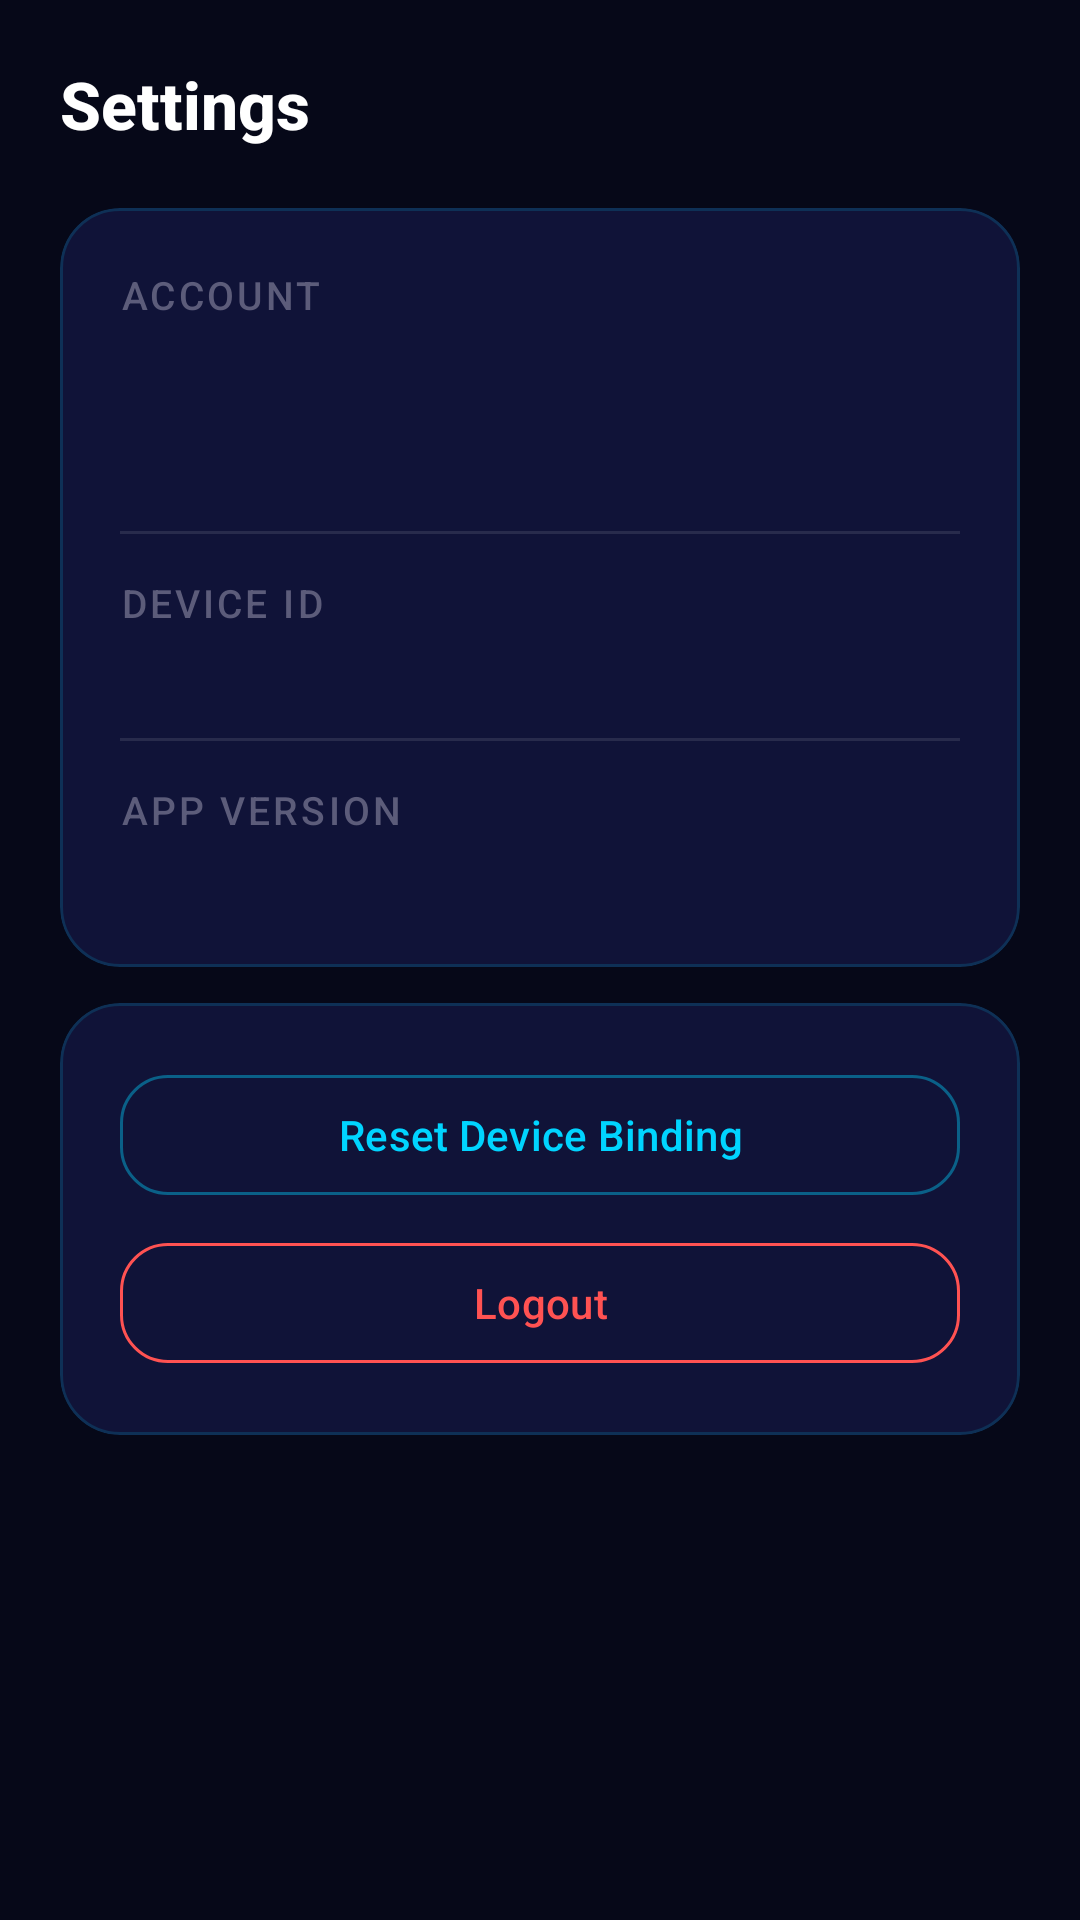

Layout XML and referenced resources for this Android screen:
<!-- AndroidManifest.xml: application theme Theme.BedCloudClash -->
<!-- res/layout/fragment_settings.xml -->
<?xml version="1.0" encoding="utf-8"?>
<ScrollView xmlns:android="http://schemas.android.com/apk/res/android"
    xmlns:app="http://schemas.android.com/apk/res-auto"
    android:layout_width="match_parent"
    android:layout_height="match_parent"
    android:background="@color/background"
    android:fillViewport="true">

    <LinearLayout
        android:layout_width="match_parent"
        android:layout_height="wrap_content"
        android:orientation="vertical"
        android:paddingHorizontal="20dp"
        android:paddingTop="20dp"
        android:paddingBottom="16dp">

        <TextView
            android:layout_width="wrap_content"
            android:layout_height="wrap_content"
            android:text="@string/nav_settings"
            android:textSize="22sp"
            android:textColor="@color/text_primary"
            android:textStyle="bold"
            android:fontFamily="sans-serif-medium"
            android:layout_marginBottom="20dp" />

        
        <com.google.android.material.card.MaterialCardView
            android:layout_width="match_parent"
            android:layout_height="wrap_content"
            style="@style/BdCloud.Card"
            android:layout_marginBottom="12dp">

            <LinearLayout
                android:layout_width="match_parent"
                android:layout_height="wrap_content"
                android:orientation="vertical"
                android:padding="20dp">

                <TextView
                    android:layout_width="wrap_content"
                    android:layout_height="wrap_content"
                    android:text="ACCOUNT"
                    style="@style/BdCloud.SectionTitle"
                    android:layout_marginBottom="14dp" />

                <TextView
                    android:id="@+id/textSettingsEmail"
                    android:layout_width="match_parent"
                    android:layout_height="wrap_content"
                    android:textSize="15sp"
                    android:textColor="@color/text_primary"
                    android:textStyle="bold" />

                <TextView
                    android:id="@+id/textSettingsSub"
                    android:layout_width="match_parent"
                    android:layout_height="wrap_content"
                    android:textSize="13sp"
                    android:textColor="@color/text_secondary"
                    android:layout_marginTop="4dp" />

                <View
                    android:layout_width="match_parent"
                    android:layout_height="1dp"
                    android:background="@color/divider"
                    android:layout_marginVertical="14dp" />

                <TextView
                    android:layout_width="wrap_content"
                    android:layout_height="wrap_content"
                    android:text="DEVICE ID"
                    style="@style/BdCloud.SectionTitle"
                    android:layout_marginBottom="6dp" />

                <TextView
                    android:id="@+id/textDeviceId"
                    android:layout_width="match_parent"
                    android:layout_height="wrap_content"
                    android:textSize="12sp"
                    android:textColor="@color/text_muted"
                    android:fontFamily="monospace" />

                <View
                    android:layout_width="match_parent"
                    android:layout_height="1dp"
                    android:background="@color/divider"
                    android:layout_marginVertical="14dp" />

                <TextView
                    android:layout_width="wrap_content"
                    android:layout_height="wrap_content"
                    android:text="APP VERSION"
                    style="@style/BdCloud.SectionTitle"
                    android:layout_marginBottom="6dp" />

                <TextView
                    android:id="@+id/textVersion"
                    android:layout_width="match_parent"
                    android:layout_height="wrap_content"
                    android:textSize="13sp"
                    android:textColor="@color/text_secondary" />

            </LinearLayout>
        </com.google.android.material.card.MaterialCardView>

        
        <com.google.android.material.card.MaterialCardView
            android:layout_width="match_parent"
            android:layout_height="wrap_content"
            style="@style/BdCloud.Card"
            android:layout_marginBottom="12dp">

            <LinearLayout
                android:layout_width="match_parent"
                android:layout_height="wrap_content"
                android:orientation="vertical"
                android:padding="20dp">

                <com.google.android.material.button.MaterialButton
                    android:id="@+id/btnResetDevice"
                    android:layout_width="match_parent"
                    android:layout_height="wrap_content"
                    style="@style/BdCloud.Button.Secondary"
                    android:text="@string/reset_device" />

                <com.google.android.material.button.MaterialButton
                    android:id="@+id/btnLogout"
                    android:layout_width="match_parent"
                    android:layout_height="wrap_content"
                    style="@style/BdCloud.Button.Secondary"
                    android:text="@string/logout"
                    android:layout_marginTop="8dp"
                    app:strokeColor="@color/error"
                    android:textColor="@color/error" />

            </LinearLayout>
        </com.google.android.material.card.MaterialCardView>

    </LinearLayout>
</ScrollView>
<!-- resources referenced by this layout -->
<resources>
  <color name="background">#FF060818</color>
  <color name="divider">#1AFFFFFF</color>
  <color name="error">#FFFF5252</color>
  <color name="text_muted">#FF5C5C7A</color>
  <color name="text_primary">#FFFFFFFF</color>
  <color name="text_secondary">#FFB8B8D0</color>
  <string name="logout">Logout</string>
  <string name="nav_settings">Settings</string>
  <string name="reset_device">Reset Device Binding</string>
  <style name="BdCloud.Button.Secondary" parent="Widget.Material3.Button.OutlinedButton">
          <item name="strokeColor">@color/card_border_active</item>
          <item name="android:textColor">@color/secondary</item>
          <item name="cornerRadius">16dp</item>
          <item name="android:minHeight">48dp</item>
          <item name="strokeWidth">1dp</item>
      </style>
  <style name="BdCloud.Card" parent="Widget.Material3.CardView.Elevated">
          <item name="cardBackgroundColor">@color/card_bg_solid</item>
          <item name="cardCornerRadius">20dp</item>
          <item name="cardElevation">0dp</item>
          <item name="contentPadding">0dp</item>
          <item name="strokeWidth">1dp</item>
          <item name="strokeColor">@color/card_border</item>
      </style>
  <style name="BdCloud.SectionTitle" parent="android:Widget.TextView">
          <item name="android:textSize">13sp</item>
          <item name="android:textColor">@color/text_muted</item>
          <item name="android:fontFamily">sans-serif-medium</item>
          <item name="android:letterSpacing">0.08</item>
          <item name="android:textAllCaps">true</item>
      </style>
  <style name="Theme.BedCloudClash" parent="Theme.Material3.Dark.NoActionBar">
          <item name="colorPrimary">@color/primary</item>
          <item name="colorPrimaryVariant">@color/primary_variant</item>
          <item name="colorOnPrimary">@color/on_primary</item>
          <item name="colorSecondary">@color/secondary</item>
          <item name="colorSecondaryVariant">@color/secondary_variant</item>
          <item name="colorOnSecondary">@color/on_secondary</item>
          <item name="colorError">@color/error</item>
          <item name="colorOnError">@color/on_error</item>
          <item name="android:colorBackground">@color/background</item>
          <item name="colorSurface">@color/surface</item>
          <item name="colorOnSurface">@color/on_surface</item>
          <item name="android:statusBarColor">@color/status_bar</item>
          <item name="android:navigationBarColor">@color/nav_bg</item>
          <item name="android:windowLightStatusBar">false</item>
      </style>
  <color name="card_border_active">#6600D4FF</color>
  <color name="secondary">#FF00D4FF</color>
  <color name="card_bg_solid">#FF101338</color>
  <color name="card_border">#2600D4FF</color>
  <color name="primary">#FF0F1128</color>
  <color name="primary_variant">#FF080A1A</color>
  <color name="on_primary">#FFFFFFFF</color>
  <color name="secondary_variant">#FF0097B2</color>
  <color name="on_secondary">#FF000000</color>
  <color name="on_error">#FFFFFFFF</color>
  <color name="surface">#FF0E1130</color>
  <color name="on_surface">#FFE8E8F8</color>
  <color name="status_bar">#FF040610</color>
  <color name="nav_bg">#F0080A1A</color>
</resources>
